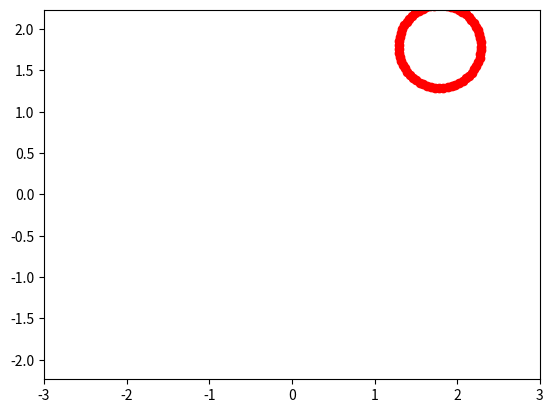

Here is the Python script that generated this plot:
import matplotlib.pyplot as plt
import numpy as np
from matplotlib.animation import FuncAnimation

def circle_move(r,vx0,vy0,time):
    x0=vx0*time
    y0=vy0*time
    alpha=np.arange(0,2*np.pi,0.1)
    x=x0+r*np.cos(alpha)
    y=y0+r*np.sin(alpha)
    return x,y

fig,ax=plt.subplots()
ball,=plt.plot([],[],'o',color='r',label='ball')
frames=180
def animation(i):
    ball.set_data(circle_move(r=0.5,vx0=0.01,vy0=0.01,time=i))
    return ball
edge=3
plt.axis('equal')
ax.set_xlim(-edge,edge)
ax.set_ylim(-edge,edge)
anim=FuncAnimation(fig,animation,frames=frames,interval=30)
anim.save('animation.gif',writer='pillow')
